Run: headless pygame with SDL's dummy video driver; simulated clock (each Clock.tick advances the game by its frame time, no real sleeping); random seed 0; keys injected as events and as key.get_pressed() state; no mouse input.
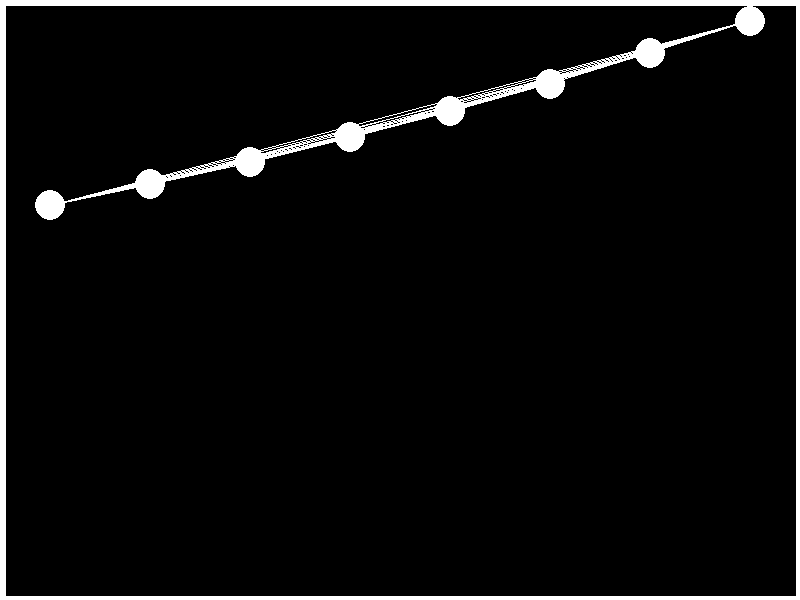
Frame 1 of 4 · flips 1–60 · no input
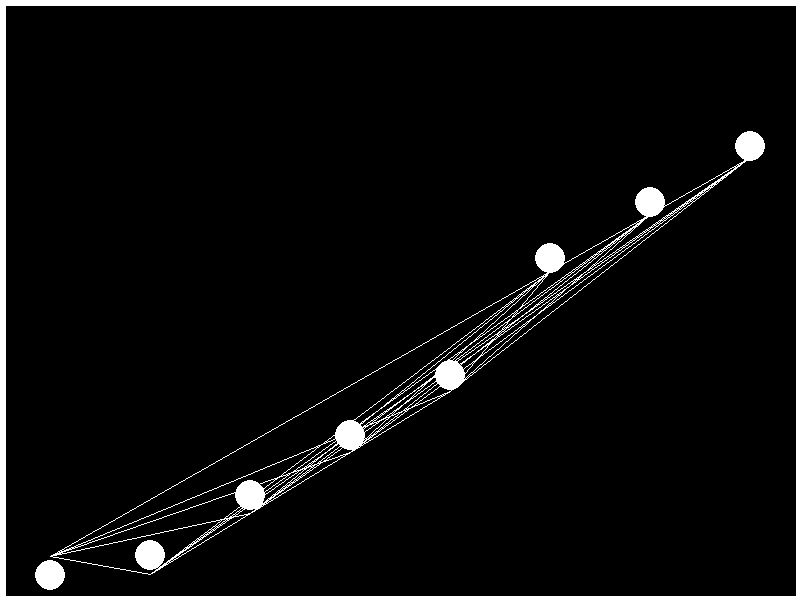
Frame 2 of 4 · flips 61–180 · tapped SPACE, RETURN · held RIGHT (→), D
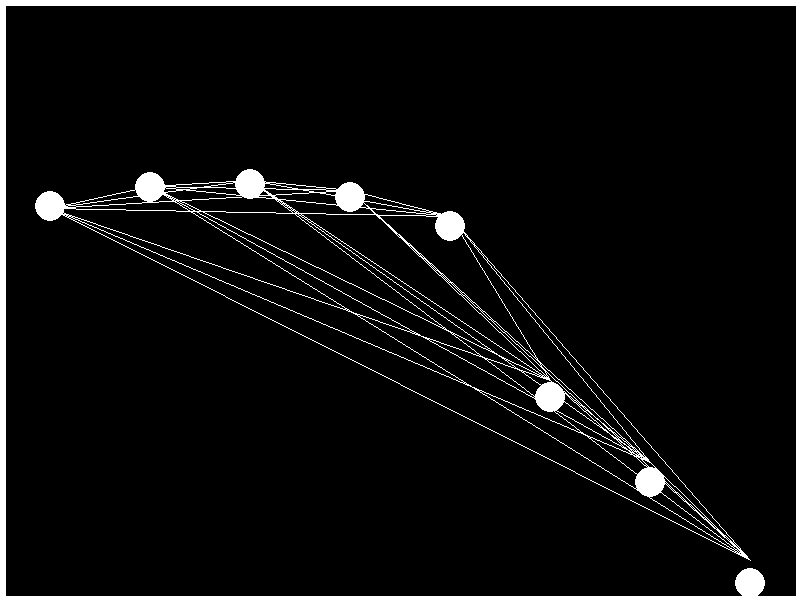
Frame 3 of 4 · flips 181–300 · held DOWN (↓), S
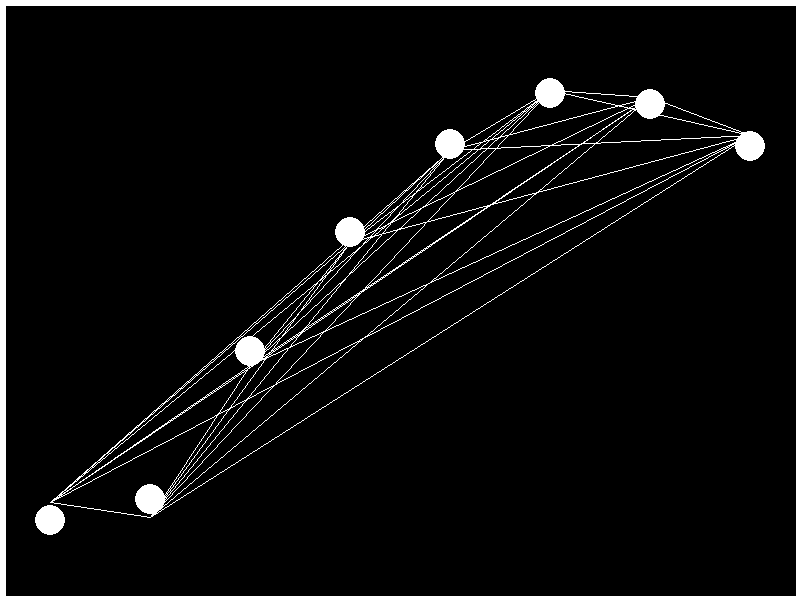
Frame 4 of 4 · flips 301–420 · held LEFT (←), A, UP (↑), W

The pygame program that drew these frames:

import pygame

pygame.init()

WIDTH = 800
HEIGHT = 600
screen = pygame.display.set_mode([WIDTH, HEIGHT])

fps = 60
timer = pygame.time.Clock()

# Variáveis do jogo
wall_thickness = 10
gravity = 0.5
bounce_stop = 0.3
max_y_speed = 17
min_y_speed = 10

class Ball:
    def __init__(self, x_pos, y_pos, radius, color, mass, retention, x_speed, y_speed, id):
        self.x_pos = x_pos
        self.y_pos = y_pos
        self.radius = radius
        self.color = color
        self.mass = mass
        self.retention = retention
        self.x_speed = x_speed
        self.y_speed = y_speed
        self.id = id
        self.circle = ''

    def draw(self):
        self.circle = pygame.draw.circle(screen, self.color, (self.x_pos, self.y_pos), self.radius)

    def check_gravity(self):
        if self.y_pos < HEIGHT - self.radius - (wall_thickness / 2):
            self.y_speed += gravity
        else:
            if self.y_speed > bounce_stop:
                self.y_speed = self.y_speed * -1 * self.retention
                if self.y_speed > max_y_speed:
                    self.y_speed = max_y_speed
            else:
                if abs(self.y_speed) <= bounce_stop:
                    self.y_speed = 0
                    self.y_speed = min_y_speed

        return self.y_speed

    def update_pos(self):
        self.y_pos += self.y_speed


def draw_walls():
    left = pygame.draw.line(screen, 'white', (0, 0), (0, HEIGHT), wall_thickness)
    right = pygame.draw.line(screen, 'white', (WIDTH, 0), (WIDTH, HEIGHT), wall_thickness)
    top = pygame.draw.line(screen, 'white', (0, 0), (WIDTH, 0), wall_thickness)
    bottom = pygame.draw.line(screen, 'white', (0, HEIGHT), (WIDTH, HEIGHT), wall_thickness)
    wall_list = [left, right, top, bottom]
    return wall_list


ball1 = Ball(50, 300, 15, 'white', 100, 1, 0, 10, 1)
ball2 = Ball(150, 300, 15, 'white', 100, 1, 0, 11, 2)
ball3 = Ball(250, 300, 15, 'white', 100, 1, 0, 12, 3)
ball4 = Ball(350, 300, 15, 'white', 100, 1, 0, 13, 4)
ball5 = Ball(450, 300, 15, 'white', 100, 1, 0, 14, 5)
ball6 = Ball(550, 300, 15, 'white', 100, 1, 0, 15, 6)
ball7 = Ball(650, 300, 15, 'white', 100, 1, 0, 16, 7)
ball8 = Ball(750, 300, 15, 'white', 100, 1, 0, 17, 8)

balls = [ball1, ball2, ball3, ball4, ball5, ball6, ball7, ball8]


# loop principal
run = True
while run:
    timer.tick(fps)
    screen.fill('black')

    walls = draw_walls()

    for ball in balls:
        ball.draw()
        ball.update_pos()
        ball.y_speed = ball.check_gravity()

    for i in range(len(balls)):
        for j in range(i + 1, len(balls)):
            pygame.draw.line(screen, 'white', (balls[i].x_pos, balls[i].y_pos), (balls[j].x_pos, balls[j].y_pos))

    for event in pygame.event.get():
        if event.type == pygame.QUIT:
            run = False

    pygame.display.flip()

pygame.quit()
